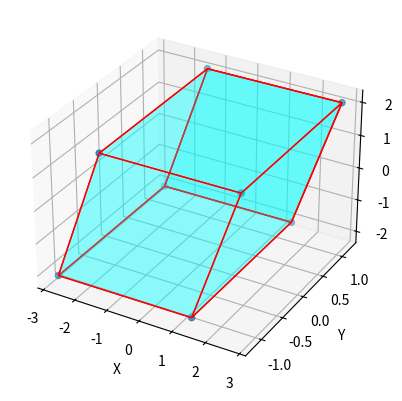

This chart was generated by the following Python code:
import numpy as np
from mpl_toolkits.mplot3d import Axes3D
from mpl_toolkits.mplot3d.art3d import Poly3DCollection, Line3DCollection
import matplotlib.pyplot as plt

points = np.array([[-1, -1, -1],
                  [1, -1, -1 ],
                  [1, 1, -1],
                  [-1, 1, -1],
                  [-1, -1, 1],
                  [1, -1, 1 ],
                  [1, 1, 1],
                  [-1, 1, 1]])

P = [[2.06498904e-01 , -6.30755443e-07 ,  1.07477548e-03],
 [1.61535574e-06 ,  1.18897198e-01 ,  7.85307721e-06],
 [7.08353661e-02 ,  4.48415767e-06 ,  2.05395893e-01]]

Z = np.zeros((8,3))
for i in range(8): Z[i,:] = np.dot(points[i,:],P)
Z = 10.0*Z

fig = plt.figure()
ax = fig.add_subplot(111, projection='3d')

r = [-1,1]

X, Y = np.meshgrid(r, r)
# plot vertices
ax.scatter3D(Z[:, 0], Z[:, 1], Z[:, 2])

# list of sides' polygons of figure
verts = [[Z[0],Z[1],Z[2],Z[3]],
 [Z[4],Z[5],Z[6],Z[7]],
 [Z[0],Z[1],Z[5],Z[4]],
 [Z[2],Z[3],Z[7],Z[6]],
 [Z[1],Z[2],Z[6],Z[5]],
 [Z[4],Z[7],Z[3],Z[0]],
 [Z[2],Z[3],Z[7],Z[6]]]

# plot sides
ax.add_collection3d(Poly3DCollection(verts,
 facecolors='cyan', linewidths=1, edgecolors='r', alpha=.25))

ax.set_xlabel('X')
ax.set_ylabel('Y')
ax.set_zlabel('Z')

plt.show()
